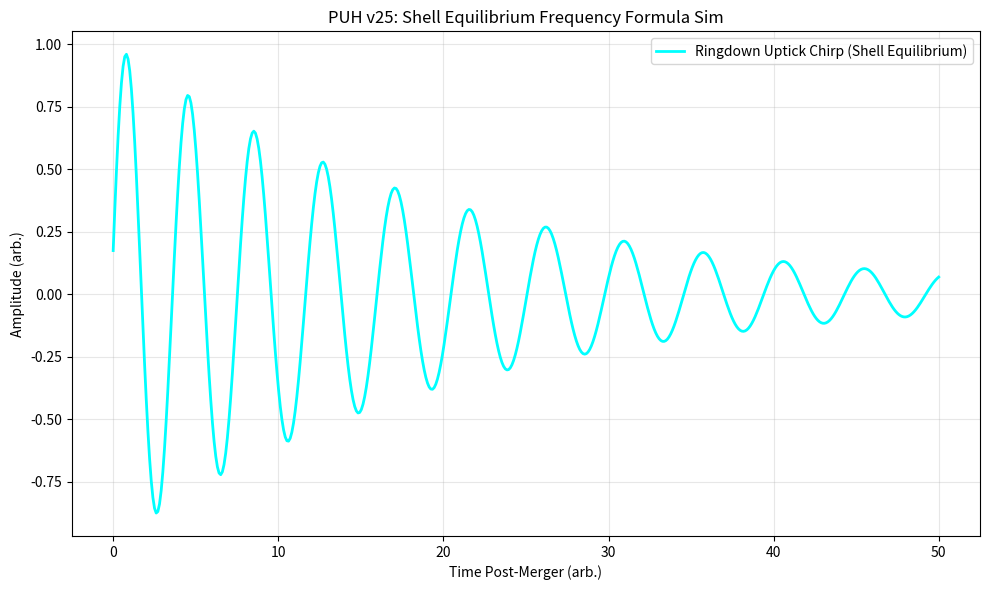

The script that saved this image:
#date: 2026-01-23T17:04:21Z
#url: https://api.github.com/gists/6a72ad923826532a0845c05b3c3cf9e2
# [redacted]

import numpy as np
import matplotlib.pyplot as plt

# PUH v25: Shell Equilibrium Frequency Formula Sim — Frequency Uptick Chirp (Shell Relaxation)
t = np.linspace(0, 50, 500)  # Time arb. post-merger
f_final = 1  # Normalized final frequency
alpha = 0.4  # Initial deformation ~40%
tau = 15  # Damping time arb.
f_t = f_final * (1 + alpha * np.exp(-t / tau))  # Uptick rise
amplitude = np.exp(-t / 20)  # Overall damping envelope
ringdown = amplitude * np.sin(2 * np.pi * f_t.cumsum() / 50)  # Chirp signal

plt.figure(figsize=(10,6))
plt.plot(t, ringdown, label='Ringdown Uptick Chirp (Shell Equilibrium)', color='cyan', lw=2)
plt.xlabel('Time Post-Merger (arb.)'); plt.ylabel('Amplitude (arb.)')
plt.title('PUH v25: Shell Equilibrium Frequency Formula Sim')
plt.legend(); plt.grid(alpha=0.3)
plt.tight_layout()
plt.savefig('puh_shell_equilibrium_frequency_formula_simulation.png', dpi=300)
plt.show()

print("Initial low frequency, relaxation uptick to final, damped chirp — shell equilibrium whine.")